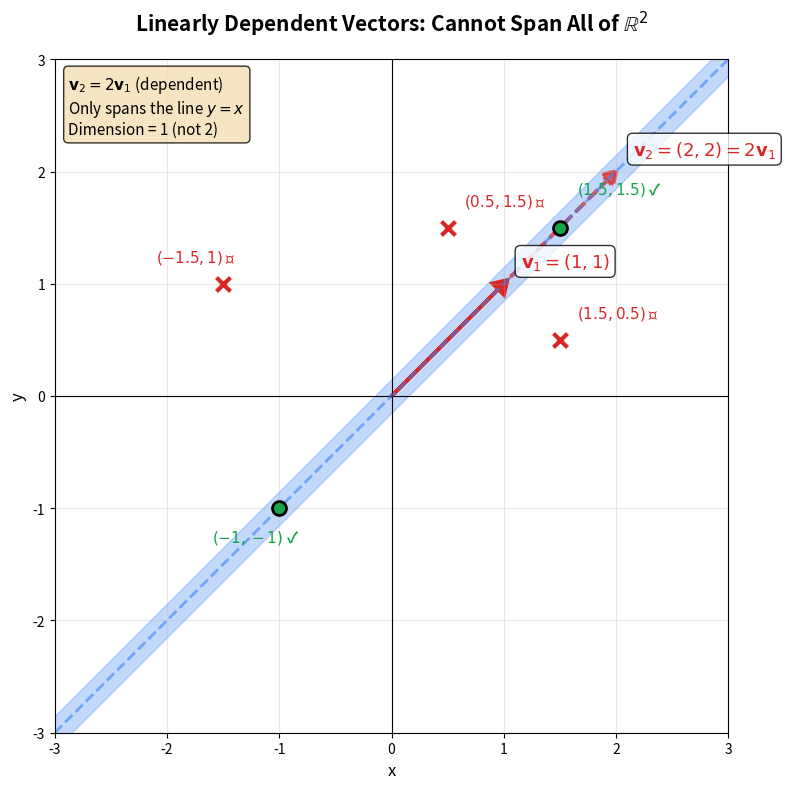

This figure's Python source: (Note: this script raises an exception after producing the figure.)
"""
Generate a diagram showing linearly dependent vectors that cannot span R².
These vectors only span a 1D subspace (a line) within R².
"""
import matplotlib.pyplot as plt
import numpy as np

# Create figure
fig, ax = plt.subplots(1, 1, figsize=(8, 8))

# Settings
ax.set_xlim(-3, 3)
ax.set_ylim(-3, 3)
ax.set_aspect('equal')
ax.axhline(y=0, color='black', linewidth=0.8)
ax.axvline(x=0, color='black', linewidth=0.8)
ax.grid(True, alpha=0.3)

# The region that CAN be spanned (the line y=x)
# Fill the area around the line to show what's spanned
x_line = np.linspace(-3, 3, 100)
y_line = x_line
ax.fill_between(x_line, y_line - 0.15, y_line + 0.15,
                color='#3b82f6', alpha=0.3, label='Spanned subspace (line)')

# Draw the actual line more prominently
ax.plot(x_line, y_line, color='#3b82f6', linewidth=2, linestyle='--', alpha=0.6)

# Dependent vectors: v1 = [1, 1] and v2 = [2, 2]
v1 = np.array([1, 1])
v2 = np.array([2, 2])

# Draw the vectors
arrow_props = dict(head_width=0.15, head_length=0.12, linewidth=2.5)
ax.arrow(0, 0, v1[0]-0.05, v1[1]-0.05, **arrow_props, fc='#dc2626', ec='#dc2626',
         label=r'$\mathbf{v}_1 = (1, 1)$')
ax.arrow(0, 0, v2[0]-0.08, v2[1]-0.08, **arrow_props, fc='#dc2626', ec='#dc2626',
         alpha=0.7, linestyle='--')

# Labels for vectors
ax.text(v1[0]+0.15, v1[1]+0.15, r'$\mathbf{v}_1 = (1, 1)$',
        fontsize=13, color='#dc2626', fontweight='bold',
        bbox=dict(boxstyle='round,pad=0.3', facecolor='white', alpha=0.8))
ax.text(v2[0]+0.15, v2[1]+0.15, r'$\mathbf{v}_2 = (2, 2) = 2\mathbf{v}_1$',
        fontsize=13, color='#dc2626', fontweight='bold',
        bbox=dict(boxstyle='round,pad=0.3', facecolor='white', alpha=0.8))

# Show some example vectors that CAN be represented
example_on_line = np.array([1.5, 1.5])
ax.scatter(*example_on_line, color='#16a34a', s=100, zorder=5, marker='o', edgecolors='black', linewidths=2)
ax.text(example_on_line[0]+0.15, example_on_line[1]+0.3, r'$(1.5, 1.5)$ ✓',
        fontsize=11, color='#16a34a', fontweight='bold')

example_on_line2 = np.array([-1, -1])
ax.scatter(*example_on_line2, color='#16a34a', s=100, zorder=5, marker='o', edgecolors='black', linewidths=2)
ax.text(example_on_line2[0]-0.6, example_on_line2[1]-0.3, r'$(-1, -1)$ ✓',
        fontsize=11, color='#16a34a', fontweight='bold')

# Show example vectors that CANNOT be represented
example_off_line1 = np.array([1.5, 0.5])
ax.scatter(*example_off_line1, color='#dc2626', s=100, zorder=5, marker='x', linewidths=3)
ax.text(example_off_line1[0]+0.15, example_off_line1[1]+0.2, r'$(1.5, 0.5)$ ✗',
        fontsize=11, color='#dc2626', fontweight='bold')

example_off_line2 = np.array([0.5, 1.5])
ax.scatter(*example_off_line2, color='#dc2626', s=100, zorder=5, marker='x', linewidths=3)
ax.text(example_off_line2[0]+0.15, example_off_line2[1]+0.2, r'$(0.5, 1.5)$ ✗',
        fontsize=11, color='#dc2626', fontweight='bold')

example_off_line3 = np.array([-1.5, 1])
ax.scatter(*example_off_line3, color='#dc2626', s=100, zorder=5, marker='x', linewidths=3)
ax.text(example_off_line3[0]-0.6, example_off_line3[1]+0.2, r'$(-1.5, 1)$ ✗',
        fontsize=11, color='#dc2626', fontweight='bold')

# Title and labels
ax.set_title(r'Linearly Dependent Vectors: Cannot Span All of $\mathbb{R}^2$',
             fontsize=15, fontweight='bold', pad=20)
ax.set_xlabel('x', fontsize=12)
ax.set_ylabel('y', fontsize=12)

# Add annotation
ax.text(0.02, 0.98,
        r'$\mathbf{v}_2 = 2\mathbf{v}_1$ (dependent)' + '\n' +
        r'Only spans the line $y = x$' + '\n' +
        r'Dimension = 1 (not 2)',
        transform=ax.transAxes,
        fontsize=11,
        verticalalignment='top',
        bbox=dict(boxstyle='round', facecolor='wheat', alpha=0.8))

plt.tight_layout()

# Save
output_dir = '../01-foundations/linear-algebra/01-core-linear-system-theory/vector-spaces/'
plt.savefig(f'{output_dir}dependent_vectors_span.png', format='png', bbox_inches='tight', dpi=150)
print(f"Saved: {output_dir}dependent_vectors_span.png")

# Uncomment to display:
# plt.show()
